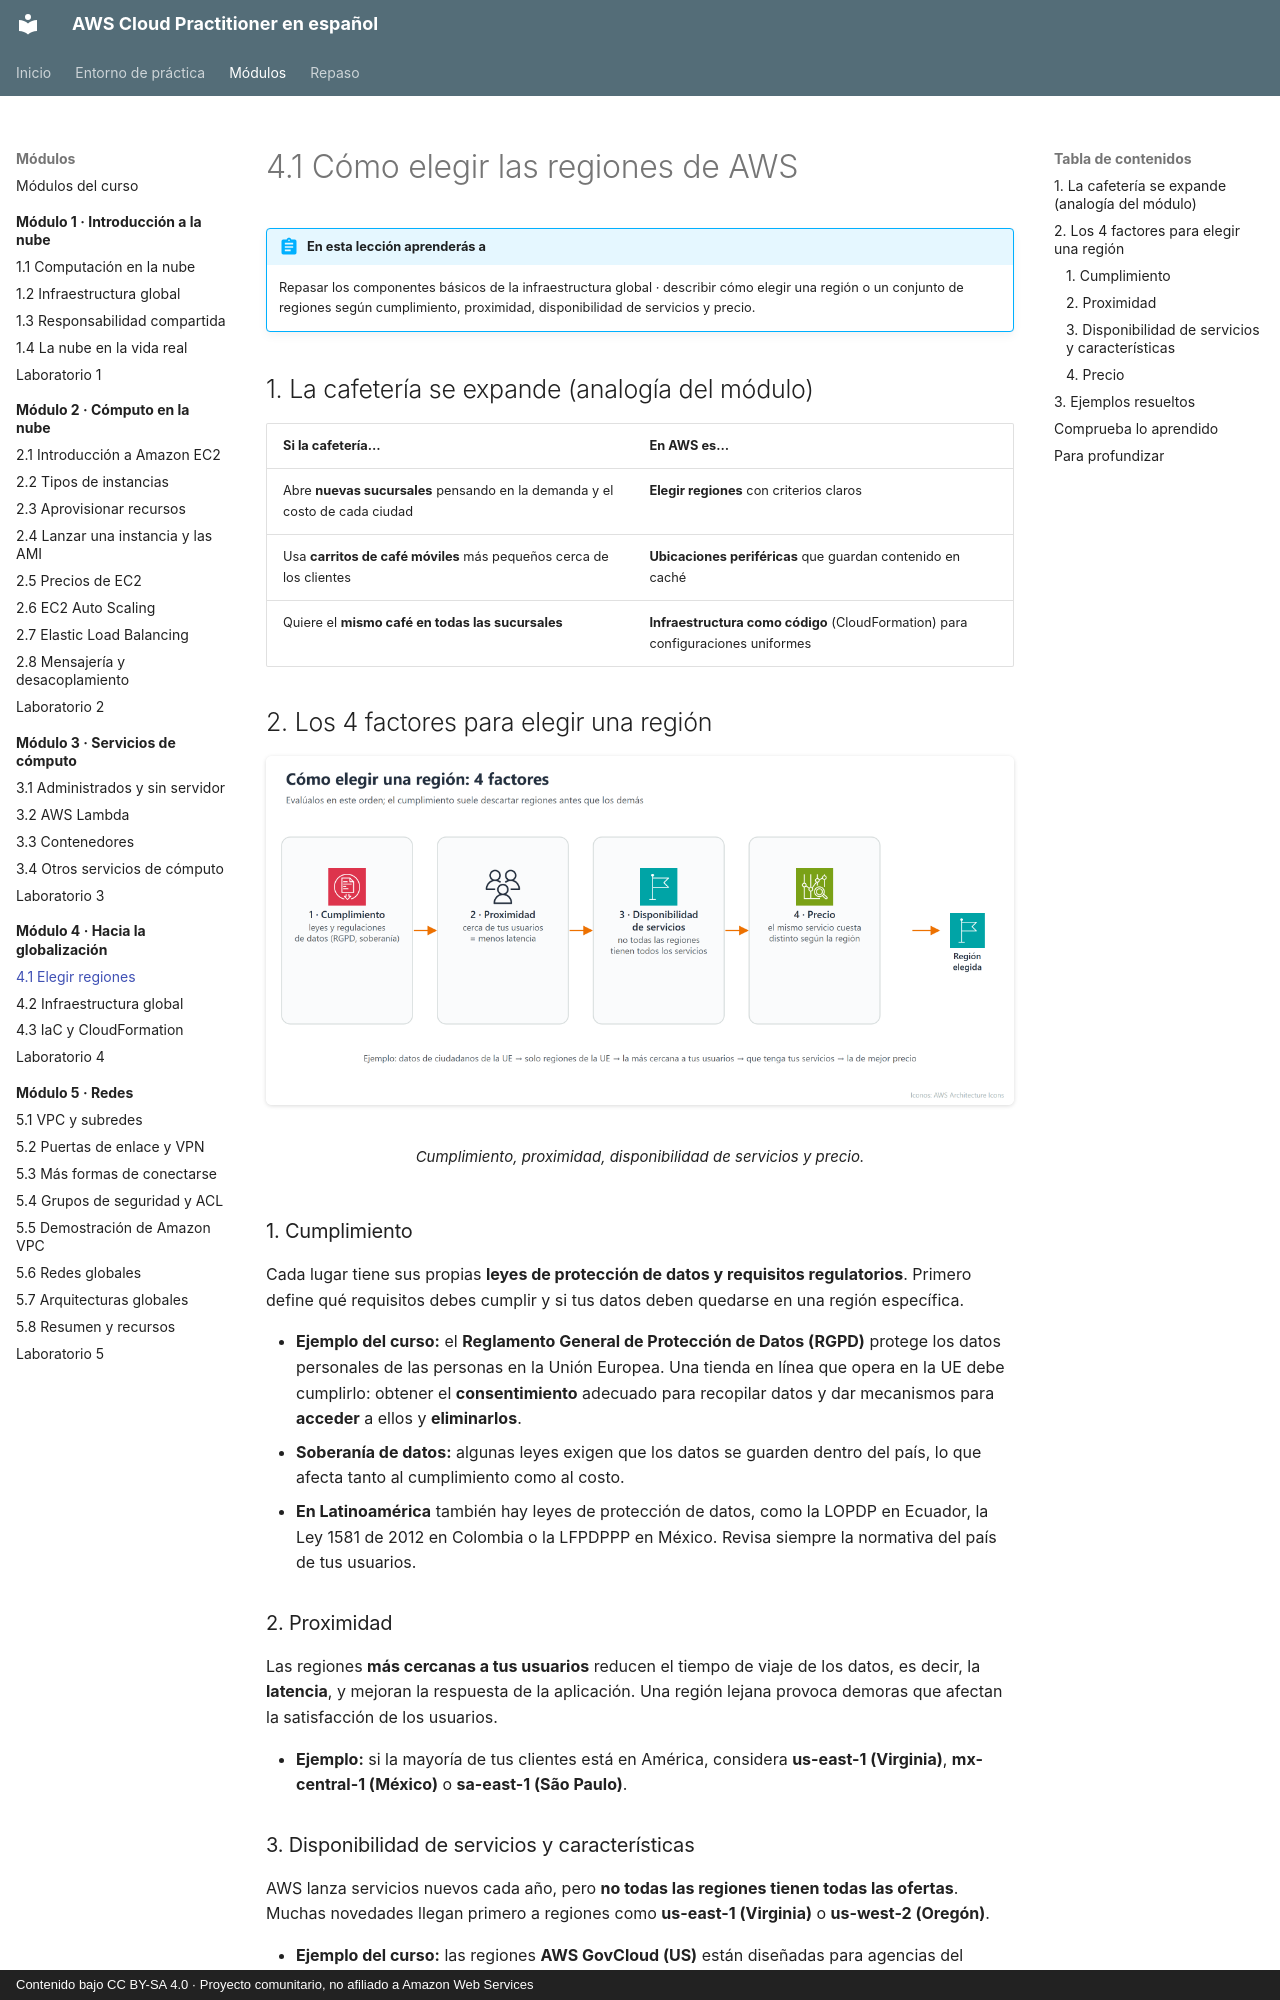

repository: CesarLoor/aws-cloud-practitioner-es · page: modulo-04/4-1-elegir-regiones/index.html · generator: mkdocs · copyright: Contenido bajo CC BY-SA 4.0 · Proyecto comunitario, no afiliado a Amazon Web Services

# 4.1 Cómo elegir las regiones de AWS

!!! abstract "En esta lección aprenderás a"
    Repasar los componentes básicos de la infraestructura global · describir cómo elegir una región o un conjunto de regiones según cumplimiento, proximidad, disponibilidad de servicios y precio.

## 1. La cafetería se expande (analogía del módulo)

| Si la cafetería… | En AWS es… |
| --- | --- |
| Abre **nuevas sucursales** pensando en la demanda y el costo de cada ciudad | **Elegir regiones** con criterios claros |
| Usa **carritos de café móviles** más pequeños cerca de los clientes | **Ubicaciones periféricas** que guardan contenido en caché |
| Quiere el **mismo café en todas las sucursales** | **Infraestructura como código** (CloudFormation) para configuraciones uniformes |

## 2. Los 4 factores para elegir una región

<figure markdown="span">
  ![Factores para elegir una región](../img/m4/m4-elegir-region.png)
  <figcaption>Cumplimiento, proximidad, disponibilidad de servicios y precio.</figcaption>
</figure>

### 1. Cumplimiento

Cada lugar tiene sus propias **leyes de protección de datos y requisitos regulatorios**. Primero define qué requisitos debes cumplir y si tus datos deben quedarse en una región específica.

- **Ejemplo del curso:** el **Reglamento General de Protección de Datos (RGPD)** protege los datos personales de las personas en la Unión Europea. Una tienda en línea que opera en la UE debe cumplirlo: obtener el **consentimiento** adecuado para recopilar datos y dar mecanismos para **acceder** a ellos y **eliminarlos**.
- **Soberanía de datos:** algunas leyes exigen que los datos se guarden dentro del país, lo que afecta tanto al cumplimiento como al costo.
- **En Latinoamérica** también hay leyes de protección de datos, como la LOPDP en Ecuador, la Ley 1581 de 2012 en Colombia o la LFPDPPP en México. Revisa siempre la normativa del país de tus usuarios.

### 2. Proximidad

Las regiones **más cercanas a tus usuarios** reducen el tiempo de viaje de los datos, es decir, la **latencia**, y mejoran la respuesta de la aplicación. Una región lejana provoca demoras que afectan la satisfacción de los usuarios.

- **Ejemplo:** si la mayoría de tus clientes está en América, considera **us-east-1 (Virginia)**, **mx-central-1 (México)** o **sa-east-1 (São Paulo)**.
